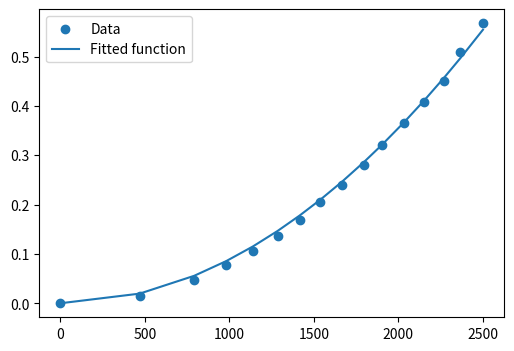

Source code (Python):
import numpy as np
import matplotlib.pyplot as plt
from scipy import optimize

# Seed the random number generator for reproducibility
np.random.seed(0)


# Values sourced from https://wiki.bitcraze.io/misc:investigations:thrust
amps = np.array([0.24,0.37,0.56,0.75,0.94,1.15,1.37,1.59,1.83,2.11,2.39,2.71,3.06,3.46,3.88,4.44])
thrust_g = np.array([0,1.6,4.8,7.9,10.9,13.9,17.3,21,24.4,28.6,32.8,37.3,41.7,46,51.9,57.9])
V = np.array([4.01,3.98,3.95,3.92,3.88,3.84,3.8,3.76,3.71,3.67,3.65,3.62,3.56,3.48,3.4,3.3])
PWM_percent = np.array([0,6.25,12.5,18.75,25,31.25,37.5,43.25,50,56.25,62.5,68.75,75,81.25,87.5,93.75])
omega_rpm = np.array([0,4485,7570,9374,10885,12277,13522,14691,15924,17174,18179,19397,20539,21692,22598,23882])

thrust_N = 9.8/1000*thrust_g
omega_rad = omega_rpm *2*np.pi/60




y_data = thrust_N
x_data = omega_rad

# And plot it


def test_func(x, a):
    return a *x*x

params, params_covariance = optimize.curve_fit(test_func, x_data, y_data)
print(params)

plt.figure(figsize=(6, 4))
plt.scatter(x_data, y_data, label='Data')
plt.plot(x_data, test_func(x_data, params[0]),
         label='Fitted function')

plt.legend(loc='best')
plt.show()